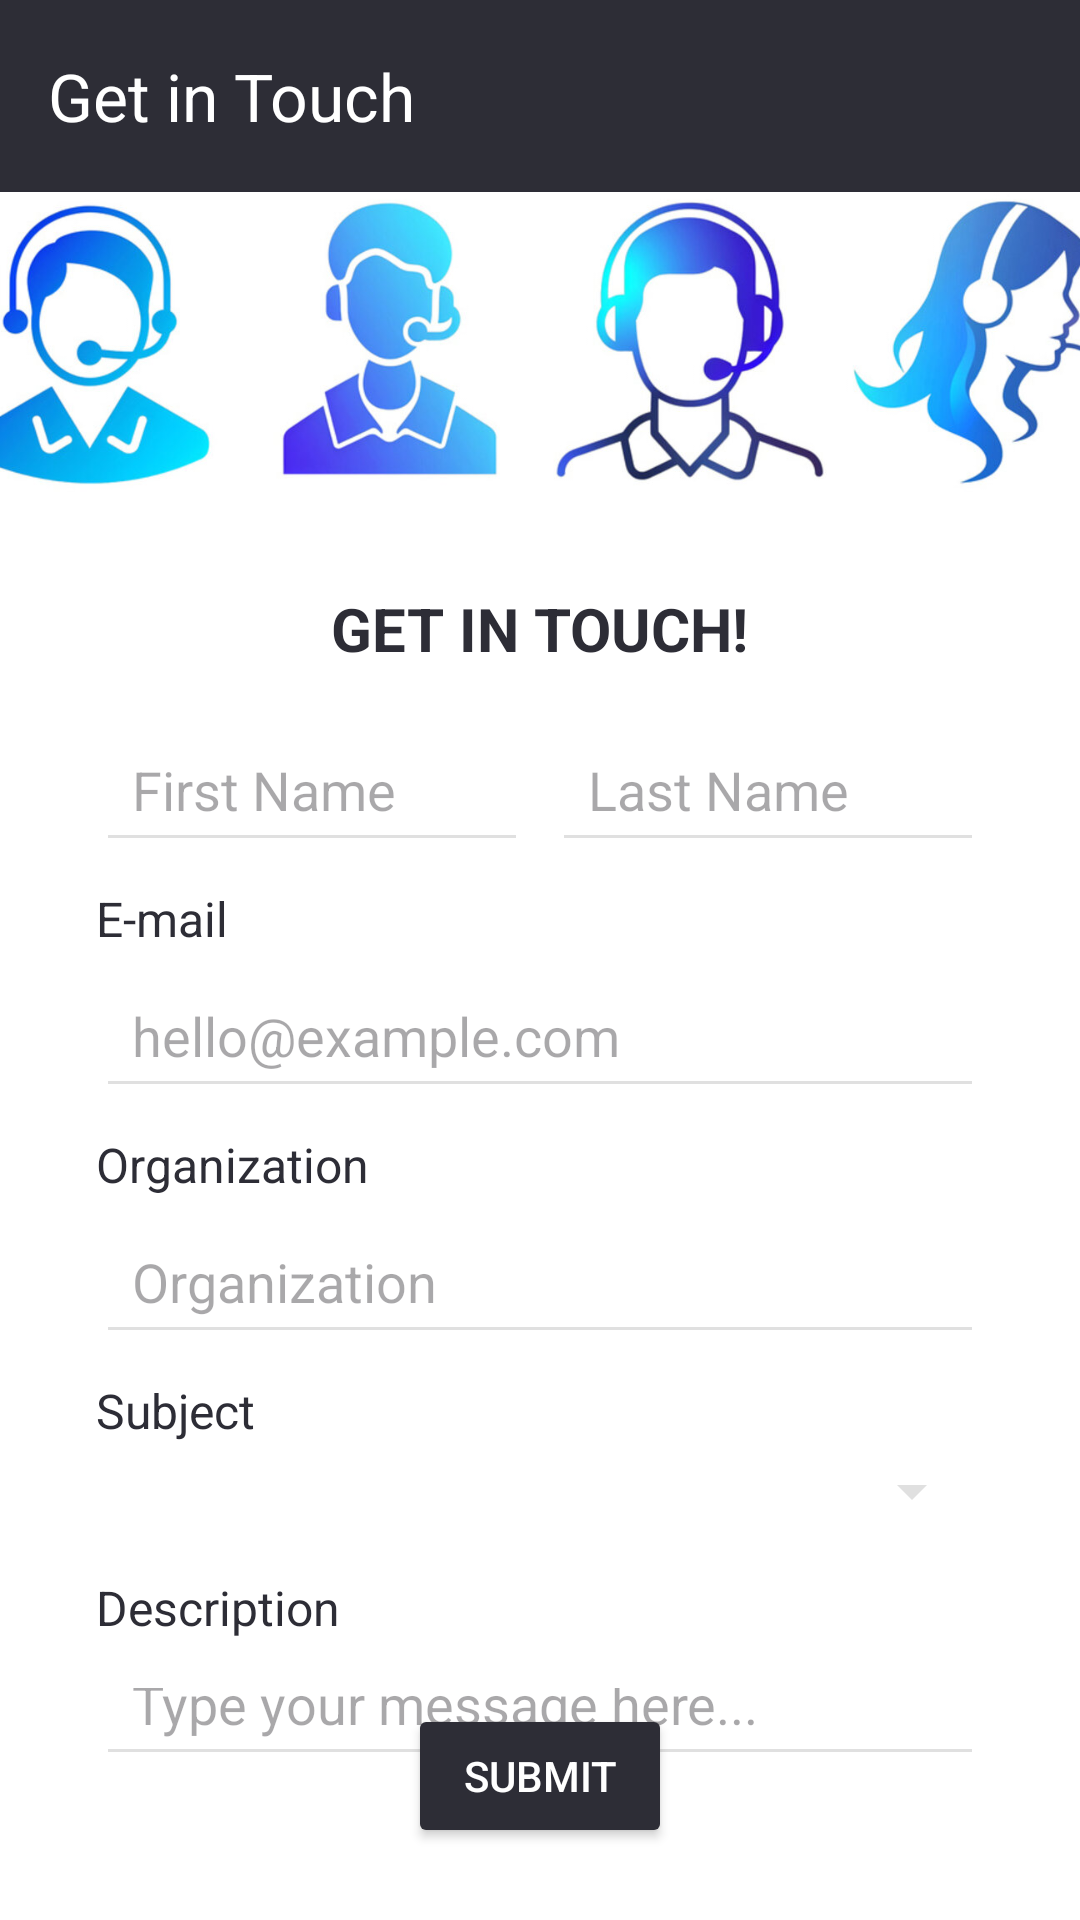

The Android layout XML behind this screen, and the referenced resources:
<!-- AndroidManifest.xml: application theme Theme.ClockIt -->
<!-- res/layout/fragment_help.xml -->
<?xml version="1.0" encoding="utf-8"?>
<androidx.drawerlayout.widget.DrawerLayout
    xmlns:android="http://schemas.android.com/apk/res/android"
    xmlns:app="http://schemas.android.com/apk/res-auto"
    android:id="@+id/drawer_layout"
    android:layout_width="match_parent"
    android:layout_height="match_parent"
    android:background="@android:color/white">

    
    <RelativeLayout
        android:layout_width="match_parent"
        android:layout_height="match_parent"
        android:background="@android:color/white">

        
        <androidx.appcompat.widget.Toolbar
            android:id="@+id/toolbar"
            android:layout_width="match_parent"
            android:layout_height="?attr/actionBarSize"
            android:background="#2D2D36"
            android:theme="@style/ThemeOverlay.AppCompat.Dark.ActionBar"
            app:title="Get in Touch"
            app:titleTextColor="@android:color/white" />

        
        <ImageView
            android:id="@+id/backgroundImage"
            android:layout_width="match_parent"
            android:layout_height="100dp"
            android:layout_below="@id/toolbar"
            android:scaleType="centerCrop"
            android:src="@drawable/background_image" />

        
        <LinearLayout
            android:layout_width="match_parent"
            android:layout_height="wrap_content"
            android:layout_margin="16dp"
            android:layout_below="@id/backgroundImage"
            android:orientation="vertical"
            android:padding="16dp">

            
            <TextView
                android:layout_width="wrap_content"
                android:layout_height="wrap_content"
                android:text="GET IN TOUCH!"
                android:textSize="20sp"
                android:textStyle="bold"
                android:textColor="#2D2D36"
                android:layout_gravity="center"
                android:layout_marginBottom="16dp" />

            
            <LinearLayout
                android:layout_width="match_parent"
                android:layout_height="wrap_content"
                android:orientation="horizontal"
                android:layout_marginBottom="8dp">

                <EditText
                    android:id="@+id/firstNameInput"
                    android:layout_width="0dp"
                    android:layout_height="wrap_content"
                    android:layout_weight="1"
                    android:hint="First Name"
                    android:padding="12dp"
                    android:backgroundTint="#E0E0E0"
                    android:textColor="#2D2D36"
                    android:layout_marginEnd="8dp" />

                <EditText
                    android:id="@+id/lastNameInput"
                    android:layout_width="0dp"
                    android:layout_height="wrap_content"
                    android:layout_weight="1"
                    android:hint="Last Name"
                    android:padding="12dp"
                    android:backgroundTint="#E0E0E0"
                    android:textColor="#2D2D36" />
            </LinearLayout>

            
            <TextView
                android:layout_width="wrap_content"
                android:layout_height="wrap_content"
                android:text="E-mail"
                android:textColor="#2D2D36"
                android:textSize="16sp"
                android:layout_marginBottom="4dp" />

            <EditText
                android:id="@+id/emailInput"
                android:layout_width="match_parent"
                android:layout_height="wrap_content"
                android:hint="hello@example.com"
                android:padding="12dp"
                android:backgroundTint="#E0E0E0"
                android:textColor="#2D2D36"
                android:inputType="textEmailAddress"
                android:layout_marginBottom="8dp" />

            
            <TextView
                android:layout_width="wrap_content"
                android:layout_height="wrap_content"
                android:text="Organization"
                android:textColor="#2D2D36"
                android:textSize="16sp"
                android:layout_marginBottom="4dp" />

            <EditText
                android:id="@+id/orgInput"
                android:layout_width="match_parent"
                android:layout_height="wrap_content"
                android:hint="Organization"
                android:padding="12dp"
                android:backgroundTint="#E0E0E0"
                android:textColor="#2D2D36"
                android:layout_marginBottom="8dp" />

            
            <TextView
                android:layout_width="wrap_content"
                android:layout_height="wrap_content"
                android:text="Subject"
                android:textColor="#2D2D36"
                android:textSize="16sp"
                android:layout_marginBottom="4dp" />

            <Spinner
                android:id="@+id/subjectSpinner"
                android:layout_width="match_parent"
                android:layout_height="wrap_content"
                android:layout_marginBottom="16dp"
                android:padding="8dp"
                android:backgroundTint="#E0E0E0"
                android:textColor="#2D2D36"
                android:entries="@array/support_options" />

            
            <TextView
                android:layout_width="wrap_content"
                android:layout_height="wrap_content"
                android:text="Description"
                android:textColor="#2D2D36"
                android:textSize="16sp"
                android:layout_marginBottom="4dp" />

            <EditText
                android:id="@+id/descriptionInput"
                android:layout_width="match_parent"
                android:layout_height="wrap_content"
                android:hint="Type your message here..."
                android:minHeight="80dp"
                android:padding="12dp"
                android:backgroundTint="#E0E0E0"
                android:textColor="#2D2D36"
                android:gravity="top"
                android:layout_marginBottom="16dp" />
        </LinearLayout>

        
        <Button
            android:id="@+id/submitButton"
            android:layout_width="wrap_content"
            android:layout_height="wrap_content"
            android:layout_alignParentBottom="true"
            android:layout_centerHorizontal="true"
            android:layout_marginBottom="24dp"
            android:padding="12dp"
            android:text="Submit"
            android:backgroundTint="#2D2D36"
            android:textColor="@android:color/white"
            android:elevation="8dp" />
    </RelativeLayout>

    
    <com.google.android.material.navigation.NavigationView
        android:id="@+id/nav_view"
        android:layout_width="wrap_content"
        android:layout_height="match_parent"
        android:layout_gravity="start"
        app:itemIconTint="#2D2D36"
        app:itemTextColor="#2D2D36"
        app:menu="@menu/drawer_menu" />

</androidx.drawerlayout.widget.DrawerLayout>
<!-- resources referenced by this layout -->
<resources>
  <!-- drawable background_image: png bitmap (drawable, 446041 bytes) -->
  <style name="Theme.ClockIt" parent="Base.Theme.ClockIt" />
  <style name="Base.Theme.ClockIt" parent="Theme.Material3.DayNight.NoActionBar">
          
          
      </style>
</resources>
